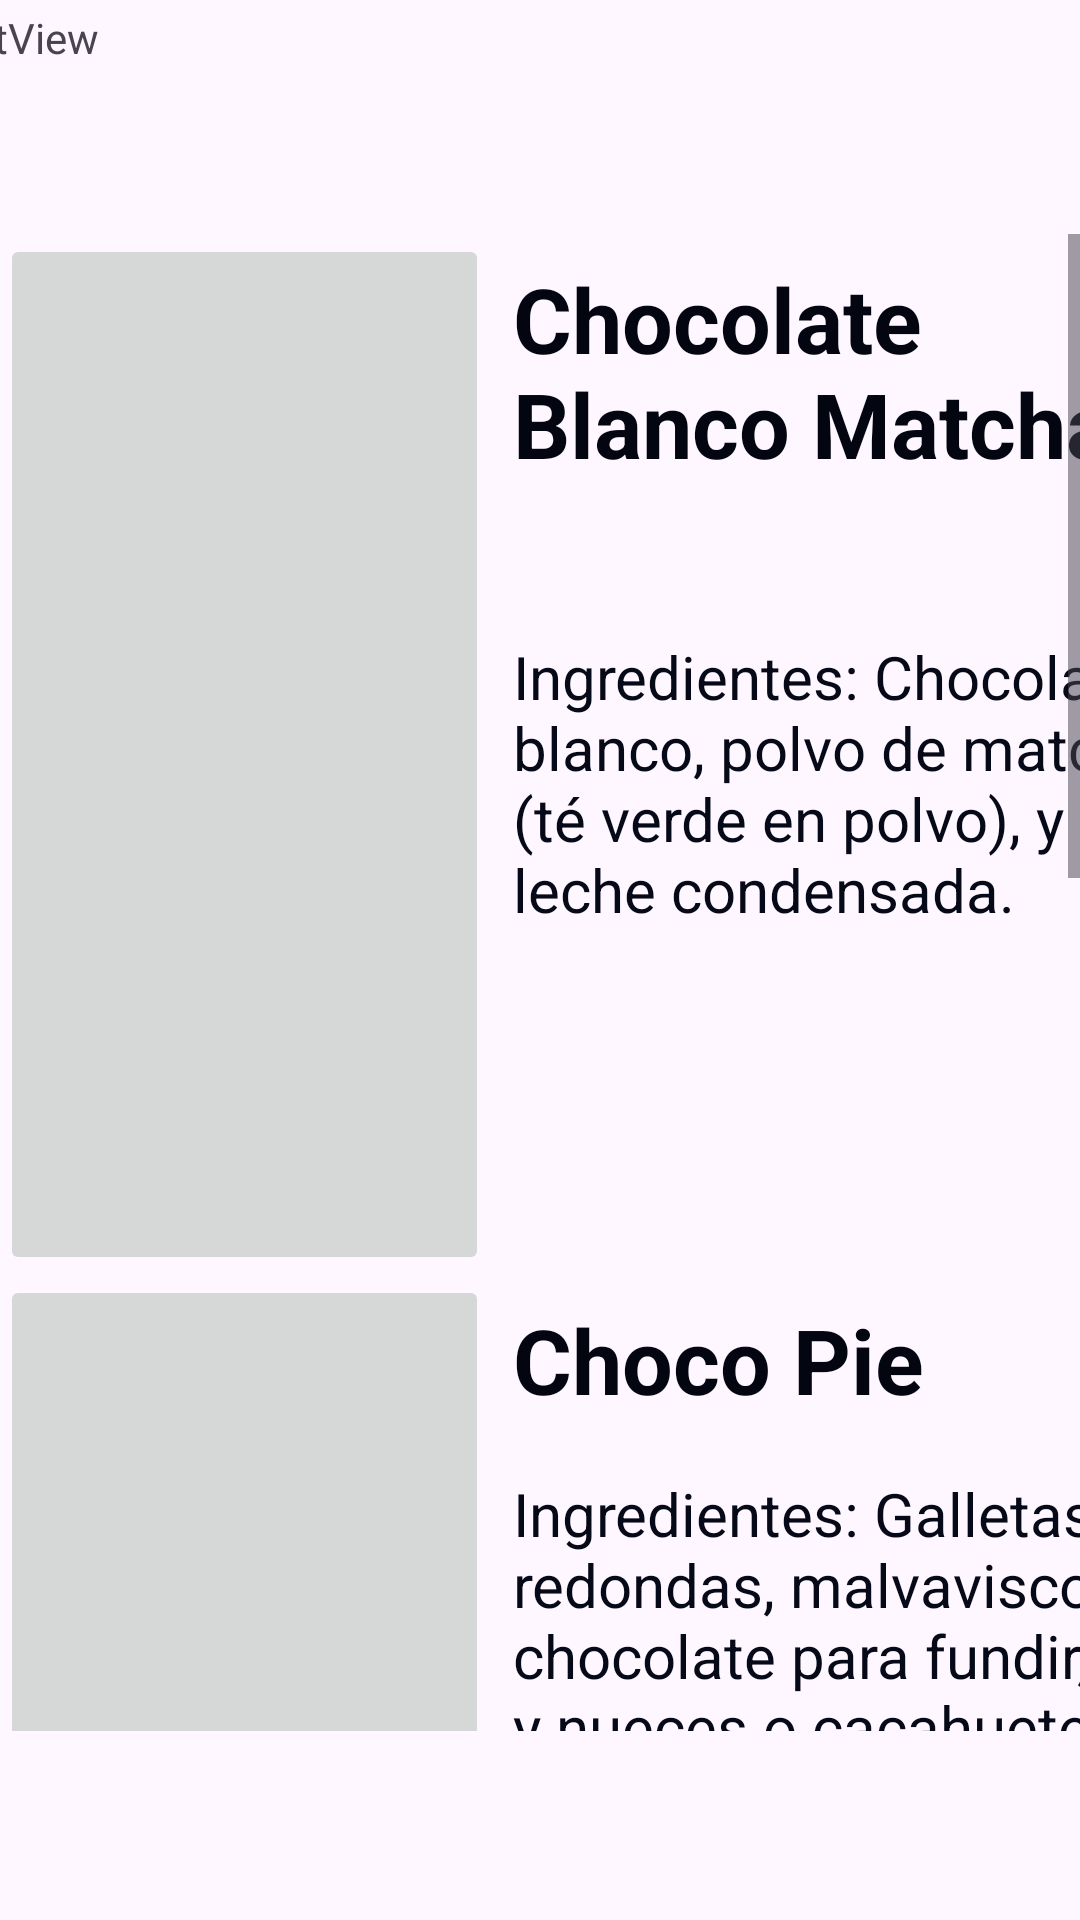

Here is an Android app screen rendered from its layout file. Give the layout XML and the strings, colors and styles it references.
<!-- AndroidManifest.xml: application theme Theme.San_Valentin -->
<!-- res/layout/activity_asia_cho.xml -->
<?xml version="1.0" encoding="utf-8"?>
<androidx.constraintlayout.widget.ConstraintLayout xmlns:android="http://schemas.android.com/apk/res/android"
    xmlns:app="http://schemas.android.com/apk/res-auto"
    xmlns:tools="http://schemas.android.com/tools"
    android:id="@+id/main"
    android:layout_width="match_parent"
    android:layout_height="match_parent"
    tools:context=".Asia_cho">

    <FrameLayout
        android:id="@+id/frameLayout7"
        android:layout_width="410dp"
        android:layout_height="57dp"
        android:layout_marginBottom="4dp"
        app:layout_constraintBottom_toBottomOf="parent"
        app:layout_constraintEnd_toEndOf="parent"
        app:layout_constraintStart_toStartOf="parent"
        app:layout_constraintTop_toBottomOf="@+id/scrollView4">

    </FrameLayout>

    <ScrollView
        android:id="@+id/scrollView4"
        android:layout_width="0dp"
        android:layout_height="0dp"
        android:layout_marginBottom="2dp"
        app:layout_constraintBottom_toTopOf="@+id/frameLayout7"
        app:layout_constraintEnd_toEndOf="parent"
        app:layout_constraintStart_toStartOf="parent"
        app:layout_constraintTop_toBottomOf="@+id/frameLayout6"
        tools:ignore="SpeakableTextPresentCheck">

        <LinearLayout
            android:layout_width="match_parent"
            android:layout_height="wrap_content"
            android:orientation="vertical">

            <LinearLayout
                android:layout_width="match_parent"
                android:layout_height="347dp"
                android:orientation="horizontal">

                <ImageButton
                    android:id="@+id/imageButton1"
                    android:layout_width="163dp"
                    android:layout_height="match_parent"
                    android:contentDescription="@string/chocolate"
                    android:onClick="onclik"
                    android:scaleType="centerInside"
                    android:src="@drawable/quetzal"
                    android:tooltipText="America"
                    tools:src="@drawable/quetzal" />

                <LinearLayout
                    android:layout_width="337dp"
                    android:layout_height="match_parent"
                    android:orientation="vertical"
                    android:padding="8dp">

                    

                    
                    <TextView
                        android:id="@+id/titleTextView1"
                        android:layout_width="222dp"
                        android:layout_height="126dp"
                        android:text="Chocolate Blanco Matcha"
                        android:textColor="#030610"
                        android:textSize="30dp"
                        android:textStyle="bold" />

                    <TextView
                        android:id="@+id/paragraphTextView1"
                        android:layout_width="228dp"
                        android:layout_height="203dp"
                        android:text="Ingredientes: Chocolate blanco, polvo de matcha (té verde en polvo), y leche condensada."
                        android:textColor="#060917"
                        android:textSize="20dp" />
                </LinearLayout>
            </LinearLayout>

            <LinearLayout
                android:layout_width="match_parent"
                android:layout_height="291dp"
                android:orientation="horizontal">

                <ImageButton
                    android:id="@+id/imageButton2"
                    android:layout_width="163dp"
                    android:layout_height="match_parent"
                    android:contentDescription="@string/chocolate"
                    android:onClick="onclik"
                    android:scaleType="centerInside"
                    android:src="@drawable/quetzal"
                    android:tooltipText="America"
                    tools:src="@drawable/quetzal" />

                <LinearLayout
                    android:layout_width="337dp"
                    android:layout_height="match_parent"
                    android:orientation="vertical"
                    android:padding="8dp">

                    
                    <TextView
                        android:id="@+id/titleTextView2"
                        android:layout_width="218dp"
                        android:layout_height="58dp"
                        android:text="Choco Pie"
                        android:textColor="#030610"
                        android:textSize="30dp"
                        android:textStyle="bold" />

                    
                    <TextView
                        android:id="@+id/paragraphTextView2"
                        android:layout_width="217dp"
                        android:layout_height="196dp"
                        android:text="Ingredientes: Galletas redondas, malvaviscos, chocolate para fundir, y nueces o cacahuetes picados."
                        android:textColor="#060917"
                        android:textSize="20dp" />
                </LinearLayout>
            </LinearLayout>

            <LinearLayout
                android:layout_width="match_parent"
                android:layout_height="239dp"
                android:orientation="horizontal">

                <ImageButton
                    android:id="@+id/imageButton3"
                    android:layout_width="163dp"
                    android:layout_height="match_parent"
                    android:contentDescription="@string/chocolate"
                    android:onClick="onclik"
                    android:scaleType="centerInside"
                    android:src="@drawable/quetzal"
                    android:tooltipText="America"
                    tools:src="@drawable/quetzal" />

                <LinearLayout
                    android:layout_width="337dp"
                    android:layout_height="match_parent"
                    android:orientation="vertical"
                    android:padding="8dp">

                    
                    <TextView
                        android:id="@+id/titleTextView3"
                        android:layout_width="wrap_content"
                        android:layout_height="73dp"
                        android:text="Barfi de Chocolate"
                        android:textColor="#030610"
                        android:textSize="30dp"
                        android:textStyle="bold" />

                    
                    <TextView
                        android:id="@+id/paragraphTextView3"
                        android:layout_width="227dp"
                        android:layout_height="wrap_content"
                        android:text="Ingredientes:Leche en polvo, azúcar, mantequilla clarificada (ghee), y cacao en polvo."
                        android:textColor="#060917"
                        android:textSize="20dp" />
                </LinearLayout>
            </LinearLayout>

            <LinearLayout
                android:layout_width="match_parent"
                android:layout_height="283dp"
                android:orientation="horizontal">

                <ImageButton
                    android:id="@+id/imageButton4"
                    android:layout_width="163dp"
                    android:layout_height="match_parent"
                    android:contentDescription="@string/chocolate"
                    android:onClick="onclik"
                    android:scaleType="centerInside"
                    android:src="@drawable/quetzal"
                    android:tooltipText="America"
                    tools:src="@drawable/quetzal" />

                <LinearLayout
                    android:layout_width="337dp"
                    android:layout_height="match_parent"
                    android:orientation="vertical"
                    android:padding="8dp">

                    
                    <TextView
                        android:id="@+id/titleTextView4"
                        android:layout_width="237dp"
                        android:layout_height="109dp"
                        android:text="Mooncakes de Chocolate"
                        android:textColor="#030610"
                        android:textSize="30dp"
                        android:textStyle="bold" />

                    
                    <TextView
                        android:id="@+id/paragraphTextView4"
                        android:layout_width="231dp"
                        android:layout_height="175dp"
                        android:text="Ingredientes: Harina, pasta de judía roja, chocolate negro, y semillas de loto"
                        android:textColor="#060917"
                        android:textSize="20dp" />
                </LinearLayout>
            </LinearLayout>

        </LinearLayout>
    </ScrollView>

    <FrameLayout
        android:id="@+id/frameLayout6"
        android:layout_width="409dp"
        android:layout_height="71dp"
        android:layout_marginTop="3dp"
        android:layout_marginBottom="4dp"
        app:layout_constraintBottom_toTopOf="@+id/scrollView4"
        app:layout_constraintEnd_toEndOf="parent"
        app:layout_constraintStart_toStartOf="parent"
        app:layout_constraintTop_toTopOf="parent">

        <TextView
            android:id="@+id/textView5"
            android:layout_width="match_parent"
            android:layout_height="match_parent"
            android:text="TextView" />
    </FrameLayout>
</androidx.constraintlayout.widget.ConstraintLayout>
<!-- resources referenced by this layout -->
<resources>
  <style name="Theme.San_Valentin" parent="Base.Theme.San_Valentin" />
  <style name="Base.Theme.San_Valentin" parent="Theme.Material3.DayNight.NoActionBar">
          
          
      </style>
</resources>
